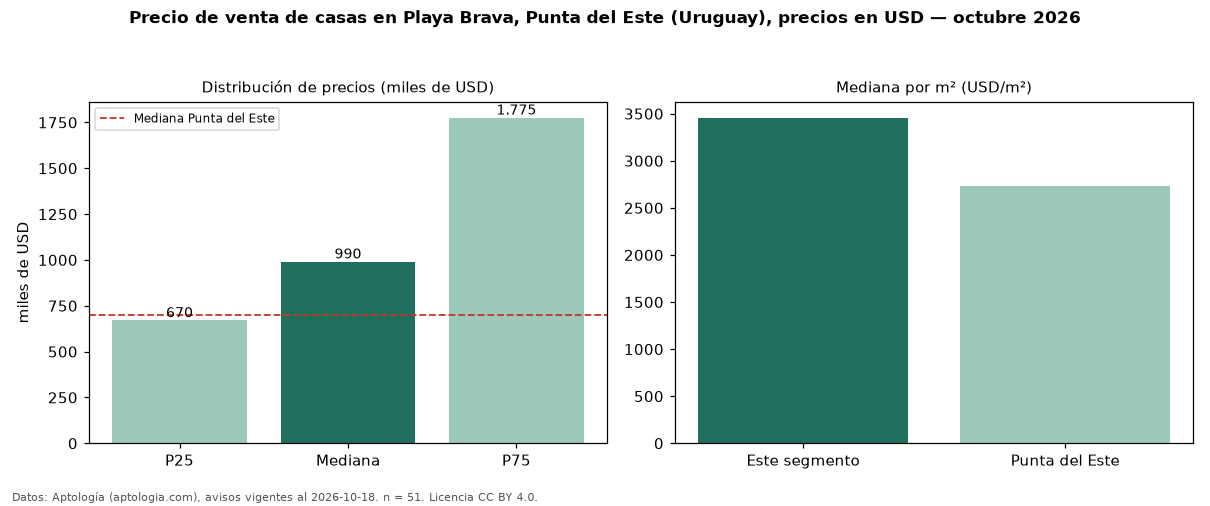

Data behind this chart, as committed beside it:
seccion, metrica, valor, moneda, n
precio, p25, 670000, USD, 51
precio, mediana, 990000, USD, 51
precio, p75, 1775000, USD, 51
precio, minimo, 500000, USD, 51
precio, maximo, 4600000, USD, 51
m2, mediana_precio_m2, 3456, USD, 44
m2, area_mediana_m2, 380.0, m2, 44
banos, mediana_banos, 3.0, , 
parqueadero, pct_con_parqueadero, 100.0, %, 36
habitaciones, 3+, 1000000, USD, 49
ciudad, mediana_ciudad_referencia, 700000, USD, 
ciudad, mediana_m2_ciudad, 2734, USD, 
fuente, fecha_datos, 2026-10-18, , 
fuente, atribucion, https://www.aptologia.com/uy/venta/punta…, , 
fuente, licencia, CC BY 4.0, , 
